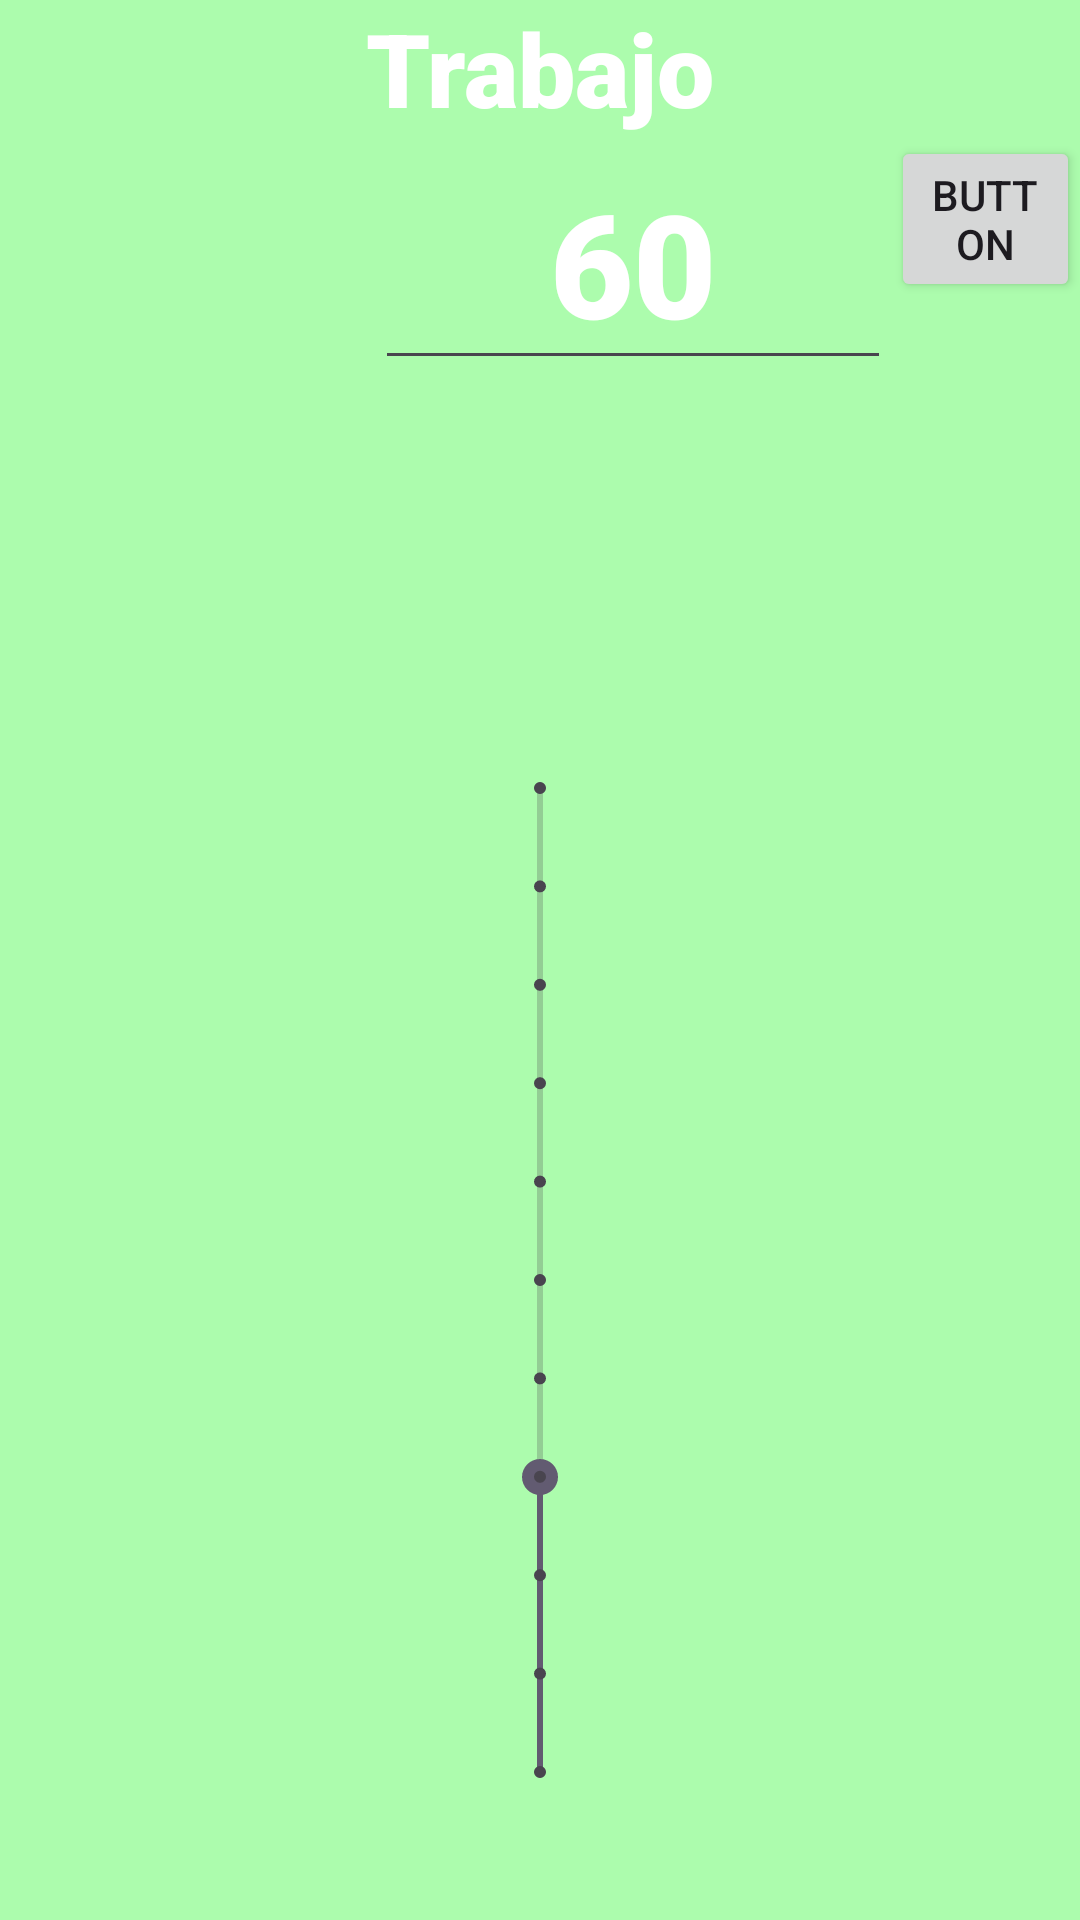

Layout XML and referenced resources for this Android screen:
<!-- AndroidManifest.xml: application theme Theme.ProyectoIntervalTimer -->
<!-- res/layout/seleccion_trabajo.xml -->
<?xml version="1.0" encoding="utf-8"?>
<androidx.constraintlayout.widget.ConstraintLayout xmlns:android="http://schemas.android.com/apk/res/android"
    xmlns:app="http://schemas.android.com/apk/res-auto"
    xmlns:tools="http://schemas.android.com/tools"
    android:layout_width="match_parent"
    android:layout_height="match_parent"
    android:background="#A480FF80"
    tools:context=".MainActivity">

    <LinearLayout
        android:layout_width="match_parent"
        android:layout_height="wrap_content"
        android:orientation="vertical"
        app:layout_constraintBottom_toBottomOf="parent"
        app:layout_constraintStart_toStartOf="parent">

        <LinearLayout
            android:layout_width="match_parent"
            android:layout_height="wrap_content"
            android:orientation="vertical">

            <TextView
                android:id="@+id/textView"
                android:layout_width="match_parent"
                android:layout_height="wrap_content"
                android:fontFamily="sans-serif-black"
                android:text="Trabajo"
                android:textAlignment="center"
                android:textColor="#FFFFFF"
                android:textSize="34sp" />
        </LinearLayout>

        <LinearLayout
            android:layout_width="match_parent"
            android:layout_height="match_parent"
            android:orientation="horizontal">

            <LinearLayout
                android:layout_width="125dp"
                android:layout_height="match_parent"
                android:orientation="vertical">

            </LinearLayout>

            <LinearLayout
                android:layout_width="172dp"
                android:layout_height="match_parent"
                android:layout_gravity="center"
                android:orientation="vertical">

                <EditText
                    android:id="@+id/Trabajo"
                    android:layout_width="match_parent"
                    android:layout_height="match_parent"
                    android:layout_gravity="center_horizontal"
                    android:fontFamily="sans-serif-black"
                    android:gravity="center_horizontal|center_vertical"
                    android:inputType="number"
                    android:text="60"
                    android:textColor="#FFFFFF"
                    android:textSize="48sp" />
            </LinearLayout>

            <LinearLayout
                android:layout_width="match_parent"
                android:layout_height="match_parent"
                android:orientation="vertical">

                <Button
                    android:id="@+id/cancelar"
                    android:layout_width="wrap_content"
                    android:layout_height="wrap_content"
                    android:layout_gravity="left|center_vertical"
                    android:text="Button" />
            </LinearLayout>
        </LinearLayout>

        <LinearLayout
            android:layout_width="match_parent"
            android:layout_height="600dp"
            android:orientation="vertical">

            <SeekBar
                android:id="@+id/seekBarTrabajo"
                style="@style/Widget.AppCompat.SeekBar.Discrete"
                android:layout_width="match_parent"
                android:layout_height="match_parent"
                android:max="10"
                android:progress="3"

                android:rotation="270" />

        </LinearLayout>

    </LinearLayout>
</androidx.constraintlayout.widget.ConstraintLayout>
<!-- resources referenced by this layout -->
<resources>
  <style name="Theme.ProyectoIntervalTimer" parent="Base.Theme.ProyectoIntervalTimer" />
  <style name="Base.Theme.ProyectoIntervalTimer" parent="Theme.Material3.DayNight.NoActionBar">
          
          
      </style>
</resources>
